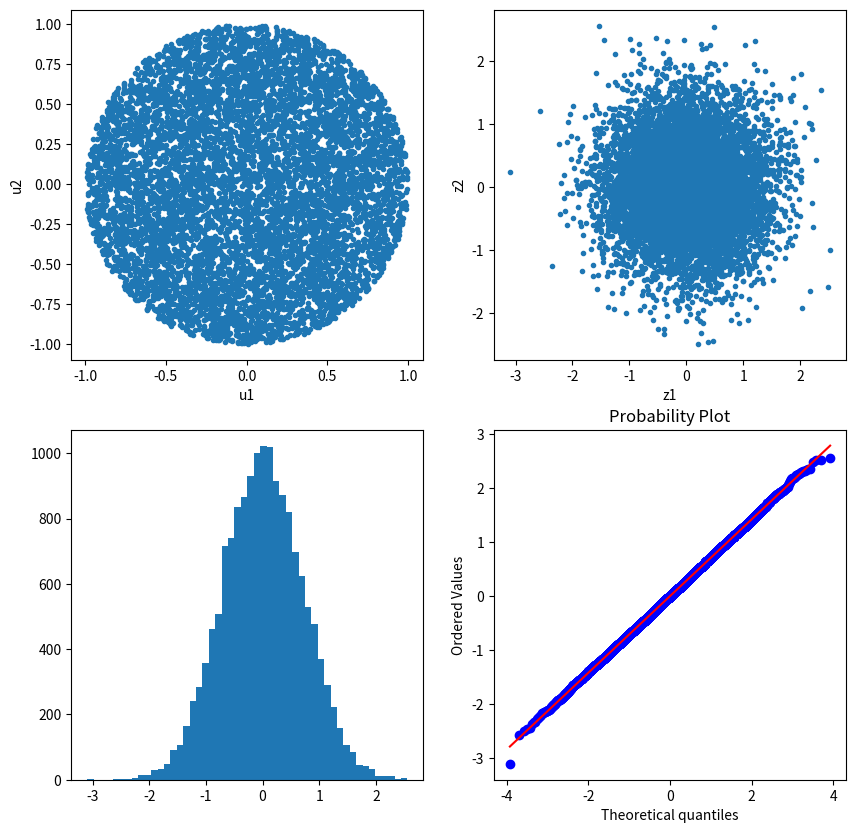

The matplotlib source for this figure:
#%%
import numpy as np 
import pandas as pd
import matplotlib.pyplot as plt
import scipy.stats as stats

u1 = 2*np.random.rand(10000) - 1
u2 = 2*np.random.rand(10000) - 1
idx = u1**2+u2**2<1
u1 = u1[idx]
u2 = u2[idx]
r = np.sqrt(u1**2 + u2**2) # 피타고라스 단위 원 안에 있는지만 확인
z1 = u1*np.sqrt(-2*np.log(r)/(r**2)) # 덕분에 sin, cos 계산 없다.
z2 = u2*np.sqrt(-2*np.log(r)/(r**2))


fig, ax = plt.subplots(2,2,figsize=(10,10))
ax[0,0].plot(u1,u2,'.')
ax[0,0].set_xlabel("u1")
ax[0,0].set_ylabel("u2")
ax[0,1].plot(z1,z2,'.')
ax[0,1].set_xlabel("z1")
ax[0,1].set_ylabel("z2")

z = np.concatenate([z1,z2])
ax[1,0].hist(z, bins=50)
stats.probplot(z, dist="norm", plot=ax[1,1])

z = pd.Series(z)
print("Mean = ", z.mean())
print("Std = ", z.std()) # ?? 교수님께서 std가 이상하다고 하심. 
print("Skewness = ", z.skew())
print("Kurtosis = ", z.kurt())
# %%
